Run: headless pygame with SDL's dummy video driver; simulated clock (each Clock.tick advances the game by its frame time, no real sleeping); random seed 0; keys injected as events and as key.get_pressed() state; no mouse input.
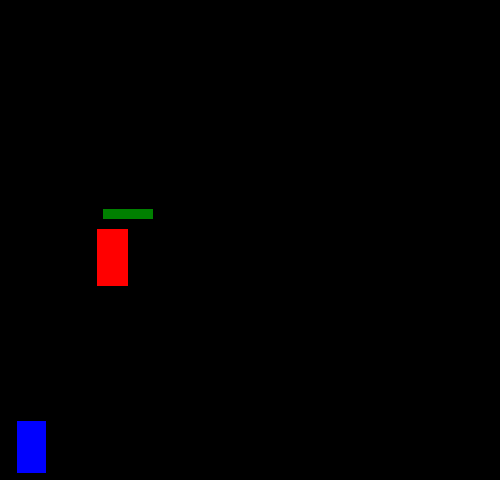
Frame 1 of 4 · flips 1–60 · no input
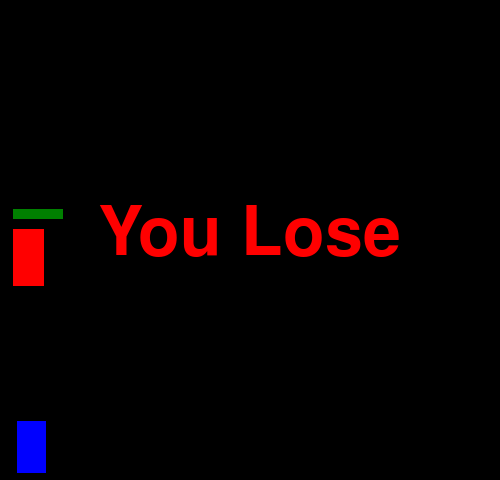
Frame 2 of 4 · flips 61–180 · tapped SPACE, RETURN · held RIGHT (→), D
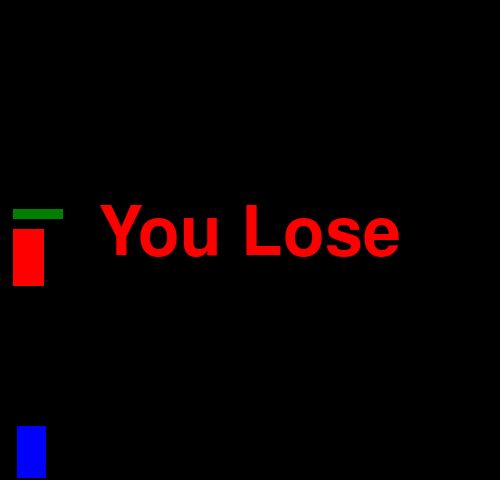
Frame 3 of 4 · flips 181–300 · held DOWN (↓), S
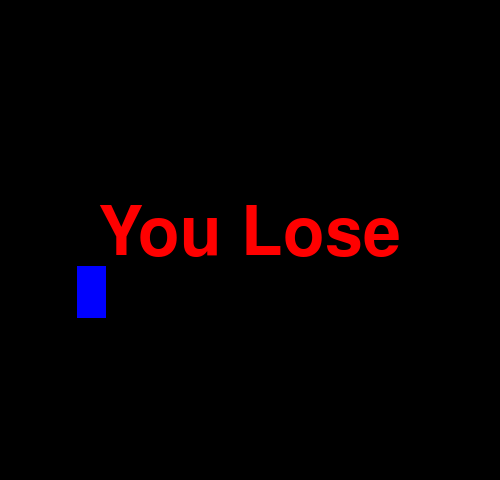
Frame 4 of 4 · flips 301–420 · held LEFT (←), A, UP (↑), W

The pygame program that drew these frames:

import pygame
import random

pygame.init()

win = pygame.display.set_mode((500, 480))

pygame.display.set_caption("First Game")



clock = pygame.time.Clock()

score = 0


class player(object):
    def __init__(self, x, y, width, height):
        self.x = x
        self.y = y
        self.width = width
        self.height = height
        self.vel = 5
        self.isJump = False
        self.jumpCount = 10
        self.left = False
        self.right = False
        self.walkCount = 0
        self.standing = True
        self.hitbox = (self.x + 17, self.y + 11, 29, 52)

    def draw(self, win):
        win.fill(pygame.Color("black"))
        self.hitbox = (self.x + 17, self.y + 11, 29, 52)
        pygame.draw.rect(win, (0, 0, 255), self.hitbox, 0)

    def hit(self):
        self.x = 60
        self.y = 410
        font1 = pygame.font.SysFont('comicsans', 100)
        text = font1.render('You Lose', 1, (255,0,0))
        win.blit(text, (250 - (text.get_width()/2), 200))
        pygame.display.update()
        i = 0
        while i < 300:
            pygame.time.delay(10)
            i += 1
            for event in pygame.event.get():
                if event.type == pygame.QUIT:
                    i = 301
                    pygame.quit()


class projectile(object):
    def __init__(self, x, y, radius, color, facing):
        self.x = x
        self.y = y
        self.radius = radius
        self.color = color
        self.facing = facing
        self.vel = 8 * facing

    def draw(self, win):
        pygame.draw.circle(win, self.color, (self.x, self.y), self.radius)


class enemy(object):

    def __init__(self, x, y, width, height, end):
        self.x = x
        self.y = y
        self.width = width
        self.height = height
        self.end = end
        self.path = [self.x, self.end]
        self.walkCount = 0
        self.vel = 3
        self.hitbox = (self.x + 17, self.y + 2, 31, 57)
        self.health = 10
        self.visible = True

    def draw(self, win):
        self.move()
        if self.visible:
            pygame.draw.rect(win, (255, 0, 0), (self.hitbox[0], self.hitbox[1] - 20, 50, 10))
            pygame.draw.rect(win, (0, 128, 0), (self.hitbox[0], self.hitbox[1] - 20, 50 - (5 * (10 - self.health)), 10))
            self.hitbox = (self.x + 17, self.y + 2, 31, 57)
            pygame.draw.rect(win, (255, 0, 0), self.hitbox, 0)

    def move(self):
        if self.vel > 0 and self.visible == True:
            if self.x + self.vel > self.path[1]:
                self.x -= self.vel * 2

            else:
                font1 = pygame.font.SysFont('comicsans', 100)
                text = font1.render('You Lose', 1, (255, 0, 0))
                win.blit(text, (250 - (text.get_width() / 2), 200))
                pygame.display.update()
                i = 0
                while i < 300:
                    pygame.time.delay(10)
                    i += 1
                    for event in pygame.event.get():
                        if event.type == pygame.QUIT:
                            i = 301
                            pygame.quit()
        else:
            if self.x - self.vel > self.path[0]:
                self.x += self.vel
            else:
                self.vel = self.vel * -1
                self.walkCount = 0

    def hit(self):
        if self.health > 0:
            self.health -= 1
        else:
            self.visible = False



def redrawGameWindow():

    text = font.render('Score: ' + str(score), 1, (0,0,0))
    win.blit(text, (390,10))
    man.draw(win)
    goblin.draw(win)
    for bullet in bullets:
        bullet.draw(win)
    pygame.display.update()


run = True
font = pygame.font.SysFont('comicsans', 30, True, True)
man = player(0, 410, 64, 64)
goblin = enemy(440, random.randint(30, 400), 64, 64, 1)
shootLoop = 0
bullets = []
while run:
    clock.tick(27)
    spawn = 1
    if goblin.visible == True:
        if man.hitbox[1] < goblin.hitbox[1] + goblin.hitbox[3] and man.hitbox[1] + man.hitbox[3] > goblin.hitbox[1]:
            if man.hitbox[0] + man.hitbox[2] > goblin.hitbox[0] and man.hitbox[0] < goblin.hitbox[0] + goblin.hitbox[2]:
                man.hit()
                score -= 5

    if shootLoop > 0:
        shootLoop += 1
    if shootLoop > 5:
        shootLoop = 0

    for event in pygame.event.get():
        if event.type == pygame.QUIT:
            run = False

    for bullet in bullets:
        if goblin.visible == True:
            if bullet.y - bullet.radius < goblin.hitbox[1] + goblin.hitbox[3] and bullet.y + bullet.radius > goblin.hitbox[1]:
                if bullet.x + bullet.radius > goblin.hitbox[0] and bullet.x - bullet.radius < goblin.hitbox[0] + goblin.hitbox[2]:
                    goblin.hit()
                    score += 1
                    bullets.pop(bullets.index(bullet))

        if bullet.x < 500 and bullet.x > 0:
            bullet.x += bullet.vel
        else:
            bullets.pop(bullets.index(bullet))

    keys = pygame.key.get_pressed()

    if keys[pygame.K_SPACE] and shootLoop == 0:
        if man.left:
            facing = -1
        else:
            facing = 1

        if len(bullets) < 5:
            bullets.append(projectile(round(man.x + man.width // 2), round(man.y + man.height // 2), 6, (0, 255, 0), facing))

        shootLoop = 1

    if keys[pygame.K_UP] and man.y > man.vel - 20:
        man.y -= man.vel
    if keys[pygame.K_DOWN] and man.y < 480 - man.height - man.vel:
        man.y += man.vel

    if goblin.visible == False:
        goblin = enemy(440, random.randint(30, 400), 64, 64, 1)

    redrawGameWindow()


pygame.quit()
